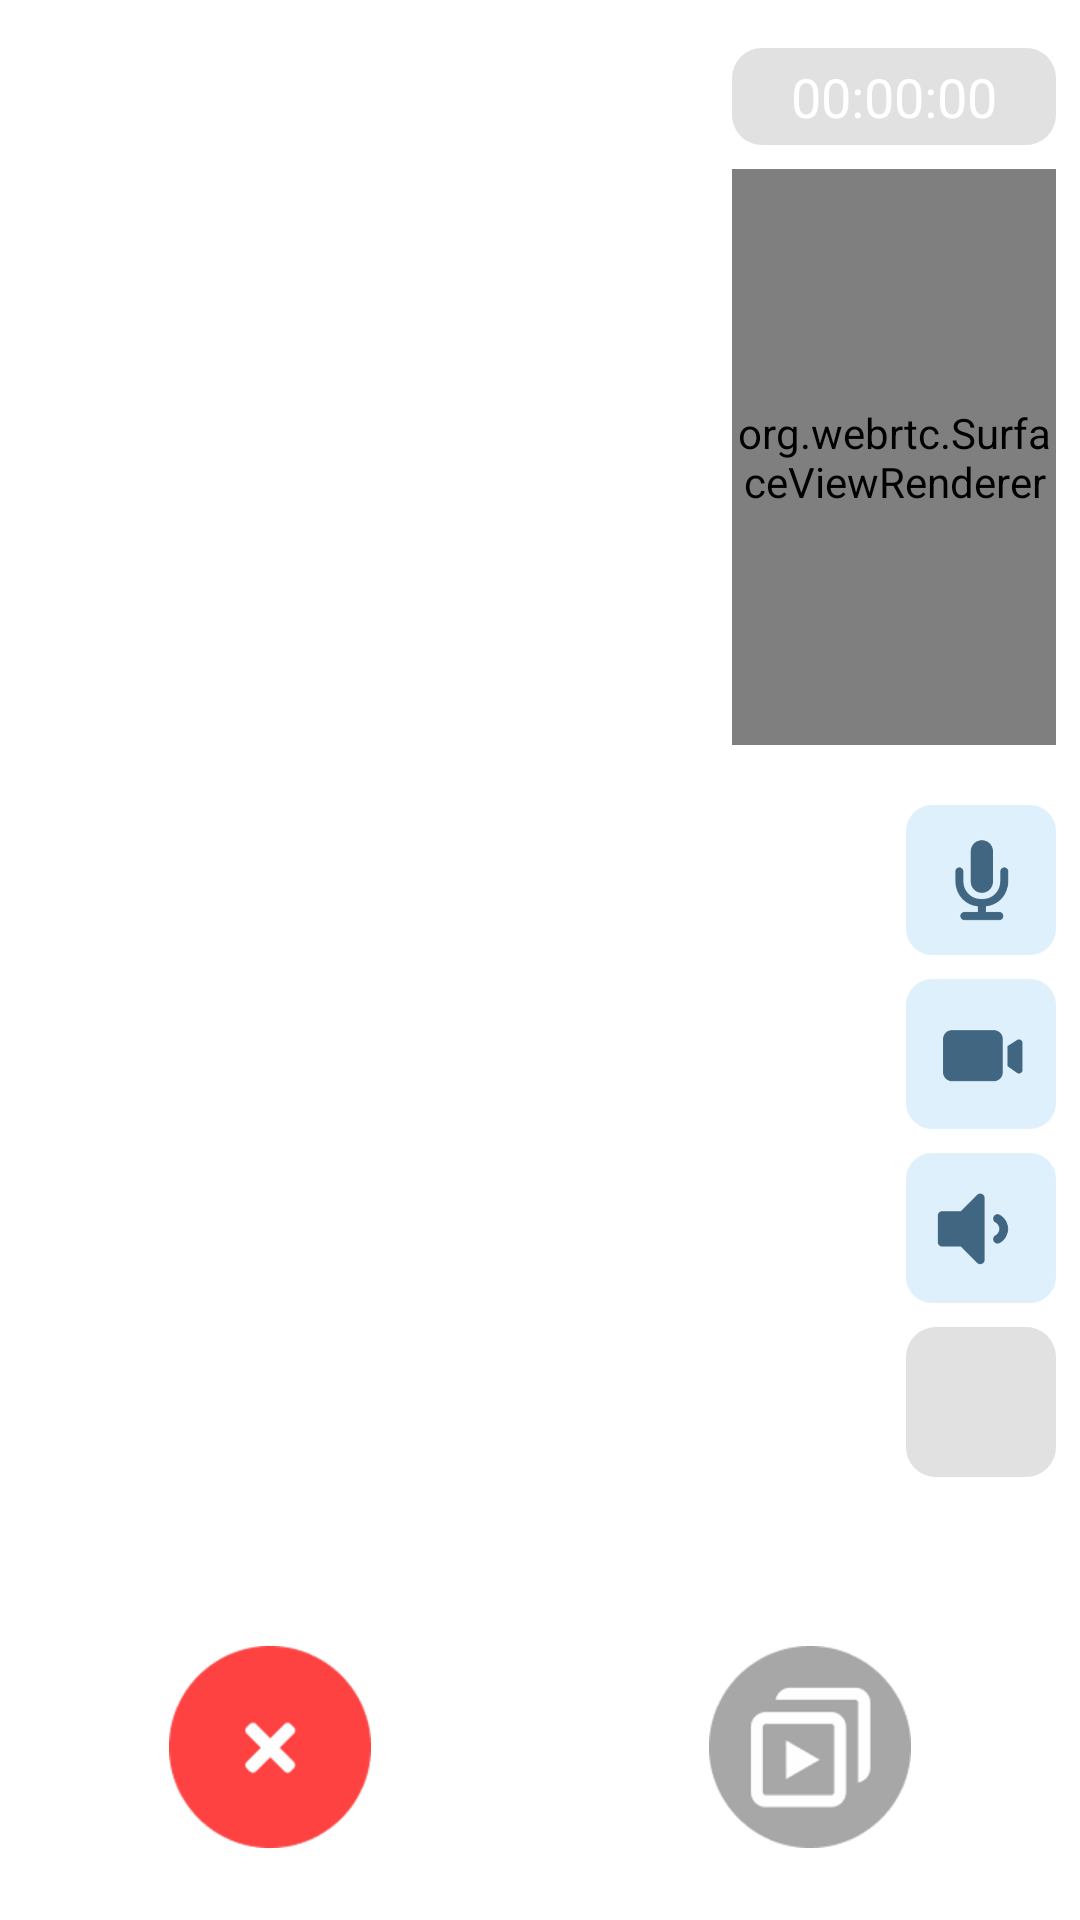

Android layout source for this screen:
<!-- AndroidManifest.xml: application theme Theme.OS_FinalProject -->
<!-- res/layout/activity_rtc.xml -->
<?xml version="1.0" encoding="utf-8"?>
<androidx.constraintlayout.widget.ConstraintLayout xmlns:android="http://schemas.android.com/apk/res/android"
    xmlns:app="http://schemas.android.com/apk/res-auto"
    xmlns:tools="http://schemas.android.com/tools"
    android:id="@+id/constrainLayout"
    android:layout_width="match_parent"
    android:layout_height="match_parent"
    android:background="#FFFFFF"
    android:keepScreenOn="true">

    <org.webrtc.SurfaceViewRenderer
        android:id="@+id/remoteView"
        android:layout_width="wrap_content"
        android:layout_height="wrap_content"
        android:translationZ="-10dp"
        android:visibility="gone"
        app:layout_constraintBottom_toBottomOf="parent"
        app:layout_constraintEnd_toEndOf="parent"
        app:layout_constraintStart_toStartOf="parent"
        app:layout_constraintTop_toTopOf="parent" />

    <androidx.appcompat.widget.AppCompatImageView
        android:id="@+id/imgLoading"
        android:layout_width="0dp"
        android:layout_height="0dp"
        android:layout_centerInParent="true"
        android:indeterminate="true"
        android:visibility="visible"
        app:layout_constraintBottom_toBottomOf="parent"
        app:layout_constraintDimensionRatio="2:1"
        app:layout_constraintEnd_toEndOf="parent"
        app:layout_constraintStart_toStartOf="parent"
        app:layout_constraintTop_toTopOf="parent"
        app:layout_constraintWidth_percent=".5" />

    <androidx.constraintlayout.widget.ConstraintLayout
        android:id="@+id/clLocalView"
        android:layout_width="0dp"
        android:layout_height="0dp"
        android:layout_marginTop="8dp"
        android:layout_marginEnd="8dp"
        android:visibility="visible"
        app:cardCornerRadius="10dp"
        android:background="#FFFFFF"
        app:layout_constraintDimensionRatio="9:16"
        app:layout_constraintEnd_toEndOf="parent"
        app:layout_constraintTop_toBottomOf="@+id/tvTime"
        app:layout_constraintWidth_percent=".3">

        <org.webrtc.SurfaceViewRenderer
            android:id="@+id/localView"
            android:layout_width="0dp"
            android:layout_height="0dp"
            app:layout_constraintBottom_toBottomOf="parent"
            app:layout_constraintEnd_toEndOf="parent"
            app:layout_constraintStart_toStartOf="parent"
            app:layout_constraintTop_toTopOf="parent" />

    </androidx.constraintlayout.widget.ConstraintLayout>

    <LinearLayout
        android:id="@+id/llControllerDown"
        android:layout_width="0dp"
        android:layout_height="wrap_content"
        android:layout_marginBottom="24dp"
        android:orientation="horizontal"
        android:visibility="visible"
        app:layout_constraintBottom_toBottomOf="parent"
        app:layout_constraintEnd_toEndOf="parent"
        app:layout_constraintStart_toStartOf="parent"
        tools:visibility="visible">

        <androidx.appcompat.widget.AppCompatImageView
            android:id="@+id/imgEndCall"
            android:layout_weight="1"
            android:layout_width="wrap_content"
            android:layout_height="wrap_content"
            app:srcCompat="@drawable/endcall" />
        <androidx.appcompat.widget.AppCompatImageView
            android:id="@+id/imgShare"
            android:layout_weight="1"
            android:layout_width="wrap_content"
            android:layout_height="wrap_content"
            android:visibility="visible"
            app:srcCompat="@drawable/share" />
    </LinearLayout>

    <androidx.appcompat.widget.AppCompatTextView
        android:id="@+id/tvTime"
        android:layout_width="0dp"
        android:layout_height="wrap_content"
        android:layout_marginTop="16dp"
        android:background="@drawable/rp_rectangle_gray_10"
        android:gravity="center"
        android:paddingLeft="8dp"
        android:paddingTop="4dp"
        android:paddingRight="8dp"
        android:paddingBottom="4dp"
        android:text="00:00:00"
        android:textColor="#FFFFFF"
        android:textSize="18dp"
        android:visibility="visible"
        app:layout_constraintEnd_toEndOf="@+id/clLocalView"
        app:layout_constraintStart_toStartOf="@+id/clLocalView"
        app:layout_constraintTop_toTopOf="parent"
        tools:visibility="visible" />

    <LinearLayout
        android:layout_width="wrap_content"
        android:layout_height="wrap_content"
        android:layout_marginTop="16dp"
        android:orientation="vertical"
        app:layout_constraintEnd_toEndOf="@+id/clLocalView"
        app:layout_constraintTop_toBottomOf="@+id/clLocalView">

        <androidx.appcompat.widget.AppCompatImageView
            android:id="@+id/imgMic"
            android:layout_marginTop="4dp"
            android:layout_marginBottom="4dp"
            android:layout_width="50dp"
            android:layout_height="50dp"
            android:layout_gravity="center"
            app:srcCompat="@drawable/mic_on" />

        <androidx.appcompat.widget.AppCompatImageView
            android:id="@+id/imgVideo"
            android:layout_marginTop="4dp"
            android:layout_marginBottom="4dp"
            android:layout_width="50dp"
            android:layout_height="50dp"
            android:layout_gravity="center"
            app:srcCompat="@drawable/video_on" />

        <androidx.appcompat.widget.AppCompatImageView
            android:id="@+id/imgAudio"
            android:layout_marginTop="4dp"
            android:layout_marginBottom="4dp"
            android:layout_width="50dp"
            android:layout_height="50dp"
            android:layout_gravity="center"
            app:srcCompat="@drawable/sound_off" />

        <androidx.appcompat.widget.AppCompatImageView
            android:id="@+id/imgCamera"
            android:layout_width="50dp"
            android:layout_height="50dp"
            android:layout_marginTop="4dp"
            android:layout_marginBottom="4dp"
            android:padding="5dp"
            android:layout_gravity="center"
            android:background="@drawable/rp_rectangle_gray_10"
            app:srcCompat="@drawable/cameraswitch"/>

    </LinearLayout>

</androidx.constraintlayout.widget.ConstraintLayout>
<!-- resources referenced by this layout -->
<resources>
  <!-- drawable endcall: png bitmap (drawable-hdpi, 3534 bytes) -->
  <!-- drawable mic_on: png bitmap (drawable-hdpi, 7027 bytes) -->
  <!-- drawable rp_rectangle_gray_10 (drawable-hdpi) -->
  <ripple xmlns:android="http://schemas.android.com/apk/res/android"
      android:color="#a1a1a1">
      <item android:id="@android:id/mask">
          <shape android:shape="rectangle">
              <solid android:color="#000000" />
              <corners android:radius="10dp" />
          </shape>
      </item>
      <item android:id="@android:id/background" >
          <shape>
              <corners android:radius="10dp" />
              <solid android:color="#80C4C4C4" />
          </shape>
      </item>
  </ripple>
  <!-- drawable share: png bitmap (drawable-hdpi, 4390 bytes) -->
  <!-- drawable sound_off: png bitmap (drawable-hdpi, 5368 bytes) -->
  <!-- drawable video_on: png bitmap (drawable-hdpi, 4592 bytes) -->
  <style name="Theme.OS_FinalProject" parent="Theme.MaterialComponents.DayNight.DarkActionBar">
          
          <item name="colorPrimary">@color/purple_500</item>
          <item name="colorPrimaryVariant">@color/purple_700</item>
          <item name="colorOnPrimary">@color/white</item>
          
          <item name="colorSecondary">@color/teal_200</item>
          <item name="colorSecondaryVariant">@color/teal_700</item>
          <item name="colorOnSecondary">@color/black</item>
          
          <item name="android:statusBarColor" tools:targetApi="l">?attr/colorPrimaryVariant</item>
          
      </style>
  <color name="purple_500">#FF6200EE</color>
  <color name="purple_700">#FF3700B3</color>
  <color name="white">#FFFFFFFF</color>
  <color name="teal_200">#FF03DAC5</color>
  <color name="teal_700">#FF018786</color>
  <color name="black">#FF000000</color>
</resources>
